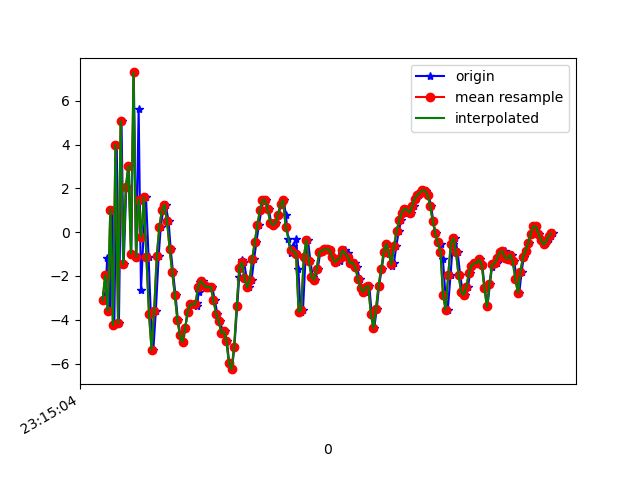

The table this chart was drawn from, first rows:
1617837305082, 532948649749184, -3.1147518, -1.2915072, 9.669679
1617837305103, 532948668979954, -2.79, -1.735, -8.965
1617837305116, 532948688210724, -1.158, -1.312, 9.36
1617837305139, 532948707441494, -3.596, -2.545, -7.866
1617837305154, 532948726672264, 1.029, -1.386, 7.412
1617837305171, 532948745903034, -4.241, -3.056, -4.908
1617837305190, 532948765133804, 4.003, -1.426, 3.761
1617837305207, 532948784364574, -4.158, -3.266, 0.5586
1617837305227, 532948803595344, 5.076, -2.057, -2.903
1617837305244, 532948822826114, -1.468, -3.309, 7.818
1617837305264, 532948842056884, 2.043, -2.708, -7.513
1617837305284, 532948861287654, 3.036, -2.383, 9.314
1617837305303, 532948880518424, -0.9737, -3.536, -4.179
1617837305322, 532948899749194, 7.298, -2.065, 1.275
1617837305340, 532948918979964, -1.134, -3.485, 7.566
1617837305360, 532948938210734, 5.625, -2.286, 0.5677
1617837305378, 532948957441504, -2.637, -3.814, 8.498
1617837305397, 532948976672274, -0.2291, -3.638, -6.811
1617837305417, 532948995903044, 1.592, -3.361, 8.632
1617837305437, 532949015133814, -1.141, -4.04, -1.7
1617837305454, 532949034364584, -3.727, -4.88, 3.833
1617837305474, 532949053595354, -5.373, -4.745, 1.718
1617837305493, 532949072826124, -3.599, -2.996, 1.387
1617837305515, 532949092056894, -1.105, -1.096, 1.086
1617837305531, 532949111287664, 0.2185, -0.6932, 1.03
1617837305550, 532949130518434, 1.017, -1.029, 1.328
1617837305569, 532949149749204, 1.249, -1.17, 1.27
1617837305592, 532949168979974, 0.5116, -1.153, 1.067
1617837305608, 532949188210744, -0.7614, -1.288, 0.6017
1617837305626, 532949207441514, -1.797, -1.779, 0.3217
1617837305646, 532949226672284, -2.874, -1.92, -1.376
1617837305664, 532949245903054, -3.995, -0.9267, -1.89
1617837305683, 532949265133824, -4.71, 0.6321, -2.681
1617837305703, 532949284364594, -5.01, 1.681, -2.874
1617837305721, 532949303595364, -4.391, 2.151, -2.587
1617837305740, 532949322826134, -3.633, 2.295, -2.424
1617837305760, 532949342056904, -3.291, 2.546, -2.523
1617837305813, 532949361287674, -3.35, 2.941, -2.72
1617837305815, 532949380518444, -3.218, 3.575, -2.788
1617837305826, 532949399749214, -2.75, 4.102, -2.56
1617837305835, 532949418979984, -2.274, 4.404, -2.179
1617837305856, 532949438210754, -2.229, 4.532, -1.867
1617837305874, 532949457441524, -2.376, 4.508, -1.672
1617837305894, 532949476672294, -2.505, 4.762, -1.578
1617837305913, 532949495903064, -2.502, 5.177, -1.524
1617837305931, 532949515133834, -2.513, 5.451, -1.448
1617837305950, 532949534364604, -3.106, 5.389, -1.275
1617837305970, 532949553595374, -3.716, 5.058, -1.275
1617837305988, 532949572826144, -4.04, 4.861, -1.378
1617837306017, 532949592056914, -4.6, 4.789, -2.597
1617837306028, 532949611287684, -4.526, 4.731, -1.932
1617837306044, 532949630518454, -4.962, 4.369, -1.165
1617837306062, 532949649749224, -5.982, 3.746, -1.134
1617837306084, 532949668979994, -6.256, 3.269, -1.494
1617837306102, 532949688210764, -5.251, 3.119, -1.373
1617837306124, 532949707441534, -3.369, 3.024, -0.7669
1617837306140, 532949726672304, -2.043, 2.625, 0.02386
1617837306159, 532949745903074, -1.259, 1.897, 1.029
1617837306178, 532949765133844, -1.379, 1.225, 1.575
1617837306196, 532949784364614, -2.07, 0.7586, 1.415
1617837306217, 532949803595384, -2.519, 0.4394, 1.086
... 123 more rows
